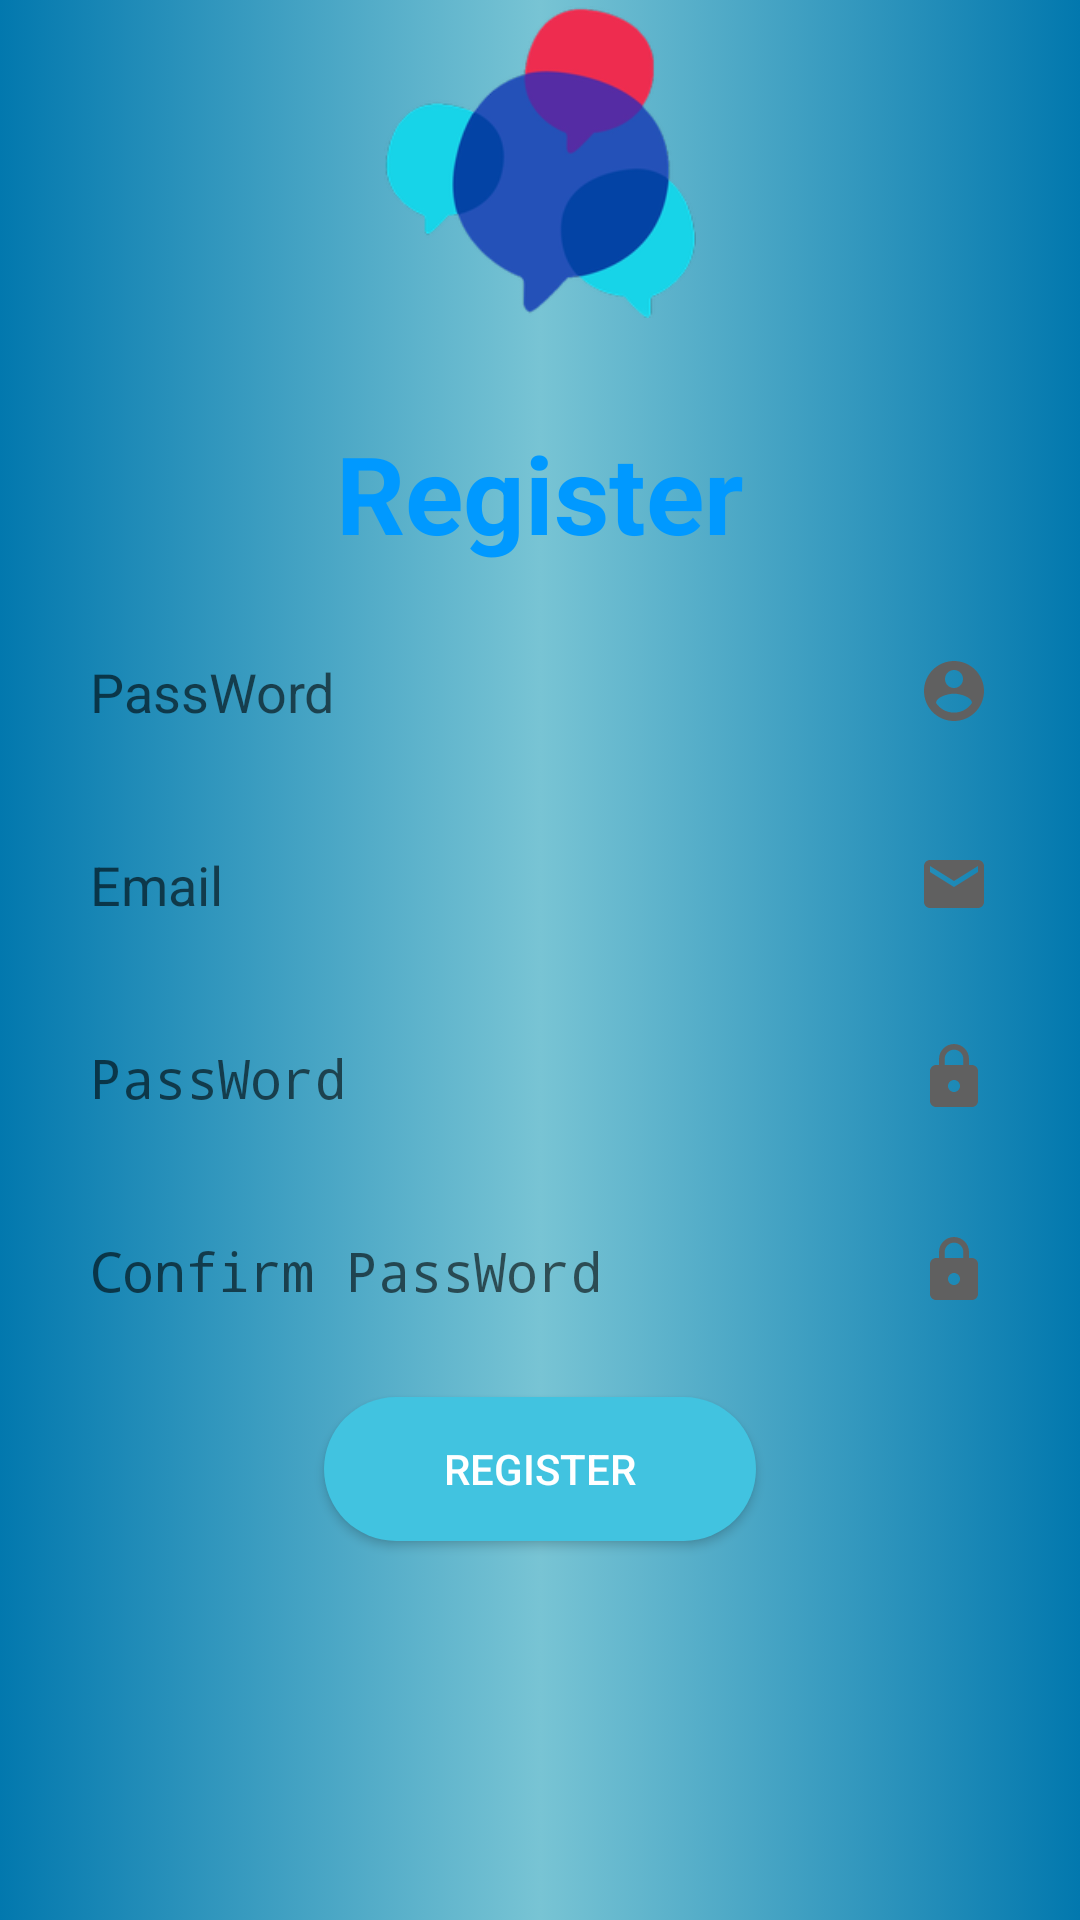

Produce the Android XML layout that renders to this screen, including the resource entries it uses.
<!-- AndroidManifest.xml: application theme Theme.BoxChat -->
<!-- res/layout/activity_sign_up.xml -->
<?xml version="1.0" encoding="utf-8"?>
<LinearLayout xmlns:android="http://schemas.android.com/apk/res/android"
    xmlns:tools="http://schemas.android.com/tools"
    android:layout_width="match_parent"
    android:layout_height="match_parent"
    android:background="@drawable/bg_login"
    android:orientation="vertical"
    android:weightSum="100"
    tools:context=".ui.signup.SignUpActivity">

    <LinearLayout
        android:layout_width="match_parent"
        android:layout_height="0dp"
        android:layout_weight="20"
        android:gravity="center"
        android:orientation="vertical">

        <ImageView
            android:layout_width="match_parent"
            android:layout_height="104dp"
            android:layout_gravity="top"
            android:layout_marginBottom="20dp"
            android:src="@mipmap/ic_logo_login" />

    </LinearLayout>

    <LinearLayout
        android:layout_width="match_parent"
        android:layout_height="0dp"
        android:layout_weight="80"
        android:background="@drawable/bg_profile"
        android:gravity="top"
        android:orientation="vertical">

        <TextView
            android:layout_width="wrap_content"
            android:layout_height="wrap_content"
            android:layout_gravity="center"
            android:layout_marginTop="12dp"
            android:layout_marginBottom="20dp"
            android:text="@string/textView.text.sign_up"
            android:textColor="@color/color_icon"
            android:textSize="36sp"
            android:textStyle="bold" />

        <EditText
            android:id="@+id/mNameSignUp"
            android:layout_width="match_parent"
            android:layout_height="wrap_content"
            android:layout_marginLeft="20dp"
            android:layout_marginRight="20dp"
            android:layout_marginBottom="20dp"
            android:background="@drawable/bg_edt_login"
            android:drawableEnd="@drawable/ic_profile2"
            android:hint="@string/editText.hint.enter_password"
            android:inputType="text"
            android:padding="10dp" />

        <EditText
            android:id="@+id/mEmailSignUp"
            android:layout_width="match_parent"
            android:layout_height="wrap_content"
            android:layout_marginLeft="20dp"
            android:layout_marginRight="20dp"
            android:layout_marginBottom="20dp"
            android:background="@drawable/bg_edt_login"
            android:drawableEnd="@drawable/ic_mail2"
            android:hint="@string/editText.hint.enter_email"
            android:padding="10dp" />

        <EditText
            android:id="@+id/mPassWordSignUp"
            android:layout_width="match_parent"
            android:layout_height="wrap_content"
            android:layout_marginLeft="20dp"
            android:layout_marginRight="20dp"
            android:layout_marginBottom="20dp"
            android:background="@drawable/bg_edt_login"
            android:drawableEnd="@drawable/ic_lock"
            android:hint="@string/editText.hint.enter_password"
            android:inputType="textPassword"
            android:padding="10dp" />

        <EditText
            android:id="@+id/mConfirmPassWordSignUp"
            android:layout_width="match_parent"
            android:layout_height="wrap_content"
            android:layout_marginLeft="20dp"
            android:layout_marginRight="20dp"
            android:layout_marginBottom="20dp"
            android:background="@drawable/bg_edt_login"
            android:drawableEnd="@drawable/ic_lock"
            android:hint="@string/editText.hint.enter_confirm_password"
            android:inputType="textPassword"
            android:padding="10dp" />

        <Button
            android:id="@+id/mBtnSignUp"
            android:layout_width="wrap_content"
            android:layout_height="wrap_content"
            android:layout_gravity="center"
            android:background="@drawable/btn_send_message"
            android:paddingLeft="40dp"
            android:paddingRight="40dp"
            android:text="@string/textView.text.sign_up"
            android:textColor="#ffff" />

    </LinearLayout>

</LinearLayout>
<!-- resources referenced by this layout -->
<resources>
  <color name="color_icon">#0099ff</color>
  <!-- drawable bg_login (drawable) -->
  <?xml version="1.0" encoding="utf-8"?>
  <selector xmlns:android="http://schemas.android.com/apk/res/android">
      <item>
          <shape android:shape="rectangle">
              <gradient android:angle="180"
                  android:endColor="#0278AE"
                  android:centerColor="#78c4d4"
                  android:startColor="#0278AE" />
  
          </shape>
      </item>
  </selector>
  <!-- drawable btn_send_message (drawable) -->
  <?xml version="1.0" encoding="utf-8"?>
  <shape xmlns:android="http://schemas.android.com/apk/res/android">
      <solid android:color="@color/button" />
      <corners android:radius="50dp" />
  </shape>
  <!-- drawable ic_lock (drawable) -->
  <vector xmlns:android="http://schemas.android.com/apk/res/android"
      android:width="24dp"
      android:height="24dp"
      android:tint="#606060"
      android:viewportWidth="24"
      android:viewportHeight="24">
      <path
          android:fillColor="@android:color/white"
          android:pathData="M18,8h-1L17,6c0,-2.76 -2.24,-5 -5,-5S7,3.24 7,6v2L6,8c-1.1,0 -2,0.9 -2,2v10c0,1.1 0.9,2 2,2h12c1.1,0 2,-0.9 2,-2L20,10c0,-1.1 -0.9,-2 -2,-2zM12,17c-1.1,0 -2,-0.9 -2,-2s0.9,-2 2,-2 2,0.9 2,2 -0.9,2 -2,2zM15.1,8L8.9,8L8.9,6c0,-1.71 1.39,-3.1 3.1,-3.1 1.71,0 3.1,1.39 3.1,3.1v2z" />
  </vector>
  <!-- drawable ic_mail2 (drawable) -->
  <vector xmlns:android="http://schemas.android.com/apk/res/android"
      android:width="24dp"
      android:height="24dp"
      android:tint="#606060"
      android:viewportWidth="24"
      android:viewportHeight="24">
      <path
          android:fillColor="@android:color/white"
          android:pathData="M20,4L4,4c-1.1,0 -1.99,0.9 -1.99,2L2,18c0,1.1 0.9,2 2,2h16c1.1,0 2,-0.9 2,-2L22,6c0,-1.1 -0.9,-2 -2,-2zM20,8l-8,5 -8,-5L4,6l8,5 8,-5v2z" />
  </vector>
  <!-- drawable ic_profile2 (drawable) -->
  <vector xmlns:android="http://schemas.android.com/apk/res/android"
      android:width="24dp"
      android:height="24dp"
      android:viewportWidth="24"
      android:viewportHeight="24"
      android:tint="#606060">
      <path
          android:fillColor="@android:color/white"
          android:pathData="M12,2C6.48,2 2,6.48 2,12s4.48,10 10,10 10,-4.48 10,-10S17.52,2 12,2zM12,5c1.66,0 3,1.34 3,3s-1.34,3 -3,3 -3,-1.34 -3,-3 1.34,-3 3,-3zM12,19.2c-2.5,0 -4.71,-1.28 -6,-3.22 0.03,-1.99 4,-3.08 6,-3.08 1.99,0 5.97,1.09 6,3.08 -1.29,1.94 -3.5,3.22 -6,3.22z"/>
  </vector>
  <!-- mipmap ic_logo_login: png bitmap (mipmap-hdpi, 5854 bytes) -->
  <string name="editText.hint.enter_confirm_password">Confirm PassWord</string>
  <string name="editText.hint.enter_email">Email</string>
  <string name="editText.hint.enter_password">PassWord</string>
  <string name="textView.text.sign_up">Register</string>
  <style name="Theme.BoxChat" parent="Theme.AppCompat.Light.NoActionBar">
          
          <item name="colorPrimary">#26BEE0</item>
          <item name="colorPrimaryVariant">#26BEE0</item>
          <item name="colorOnPrimary">#AFEAED</item>
          
          <item name="colorSecondary">@color/teal_200</item>
          <item name="colorSecondaryVariant">@color/teal_700</item>
          <item name="colorOnSecondary">@color/black</item>
          
          <item name="android:statusBarColor" tools:targetApi="l">?attr/colorPrimaryVariant</item>
          
      </style>
  <color name="button">#41C3E0</color>
  <color name="teal_200">#FF03DAC5</color>
  <color name="teal_700">#FF018786</color>
  <color name="black">#FF000000</color>
</resources>
